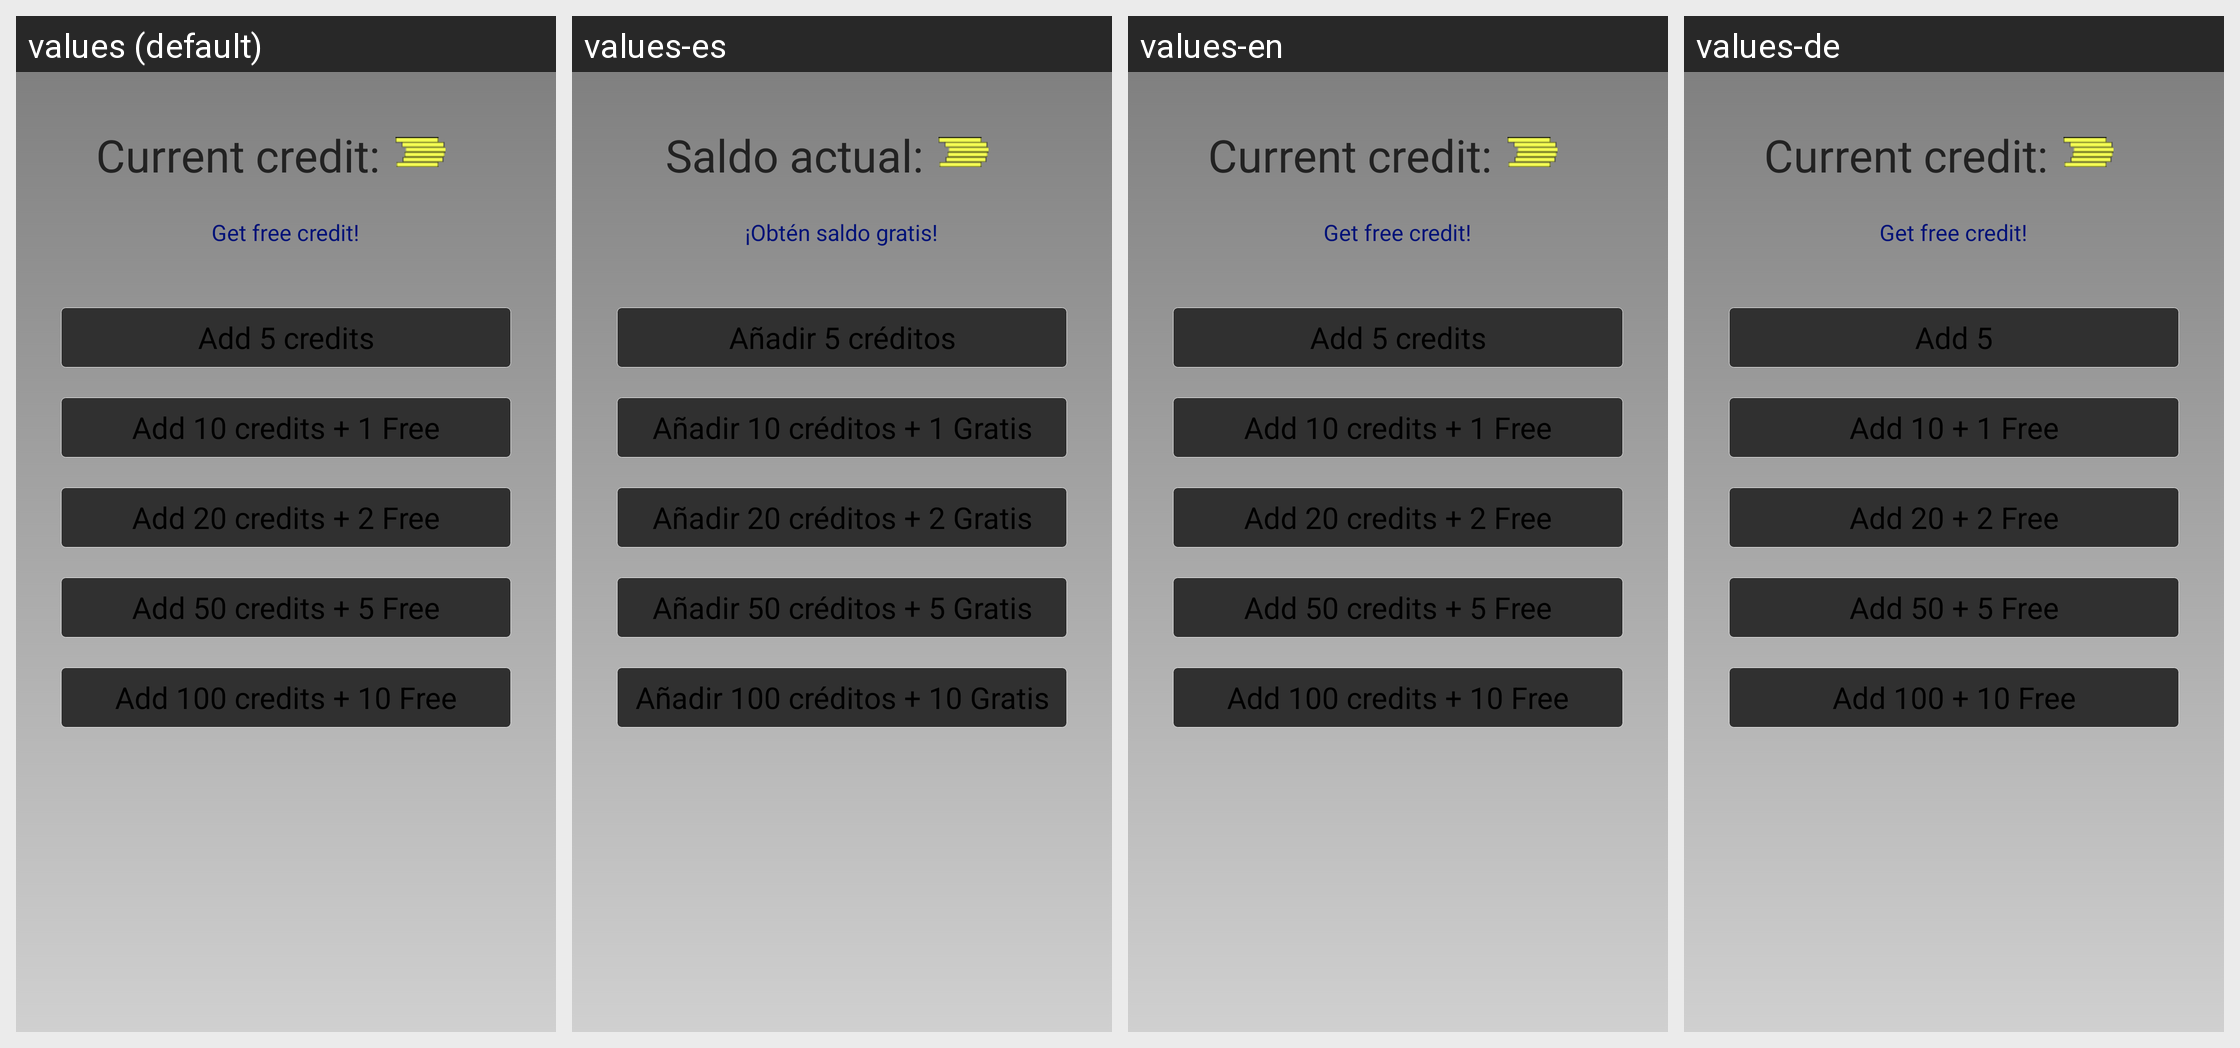

The Android screen above is rendered under several locales of the same app. Produce the string resources it draws, with the default and per-locale values.
Android screen res/layout/money_layout.xml rendered under 4 locales, left to right: values (default), values-es, values-en, values-de. Device: Nexus 5 (rendered at 1080×1920; each locale shown at half size, 540×960, under a caption strip naming it); theme android:Theme.NoTitleBar.Fullscreen.
Strings drawn on this screen, with the default value and each locale's value (text and hints the layout hard-codes, and strings that could not be matched under every locale, appear in the picture but are not listed):

current_money
  values: Current credit:
  values-es: Saldo actual:
  values-en: Current credit:
  values-de: Current credit:

free_money
  values: Get free credit!
  values-es: ¡Obtén saldo gratis!
  values-en: Get free credit!
  values-de: Get free credit!

add5
  values: Add 5 credits
  values-es: Añadir 5 créditos
  values-en: Add 5 credits
  values-de: Add 5

add10
  values: Add 10 credits + 1 Free
  values-es: Añadir 10 créditos + 1 Gratis
  values-en: Add 10 credits + 1 Free
  values-de: Add 10 + 1 Free

add20
  values: Add 20 credits + 2 Free
  values-es: Añadir 20 créditos + 2 Gratis
  values-en: Add 20 credits + 2 Free
  values-de: Add 20 + 2 Free

add50
  values: Add 50 credits + 5 Free
  values-es: Añadir 50 créditos + 5 Gratis
  values-en: Add 50 credits + 5 Free
  values-de: Add 50 + 5 Free

add100
  values: Add 100 credits + 10 Free
  values-es: Añadir 100 créditos + 10 Gratis
  values-en: Add 100 credits + 10 Free
  values-de: Add 100 + 10 Free
